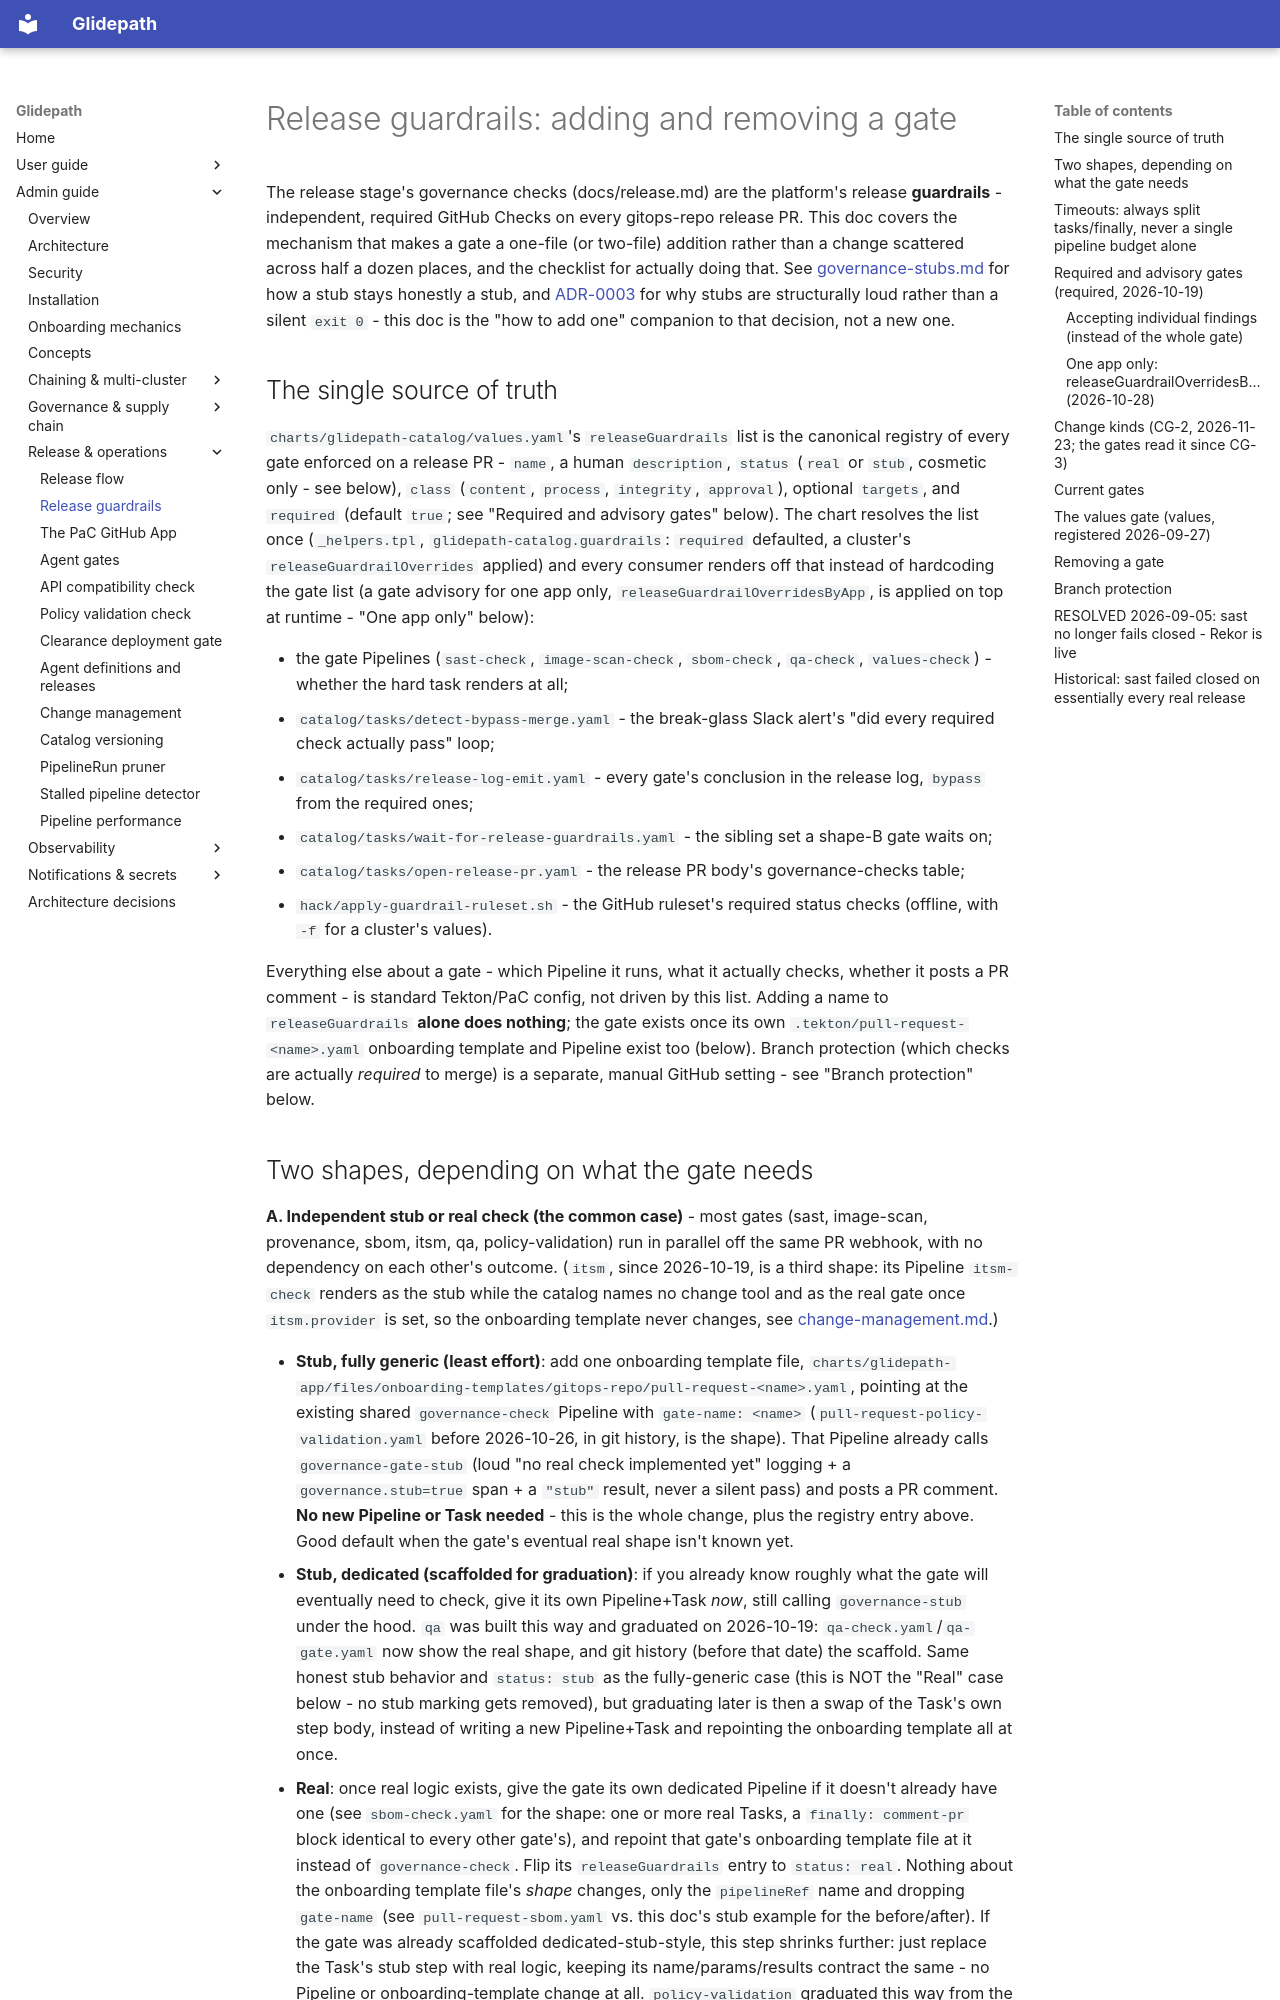

repository: jfillman/glidepath · page: admin/release-guardrails/index.html · generator: mkdocs

# Release guardrails: adding and removing a gate

The release stage's governance checks (docs/release.md) are the platform's release
**guardrails** - independent, required GitHub Checks on every gitops-repo release PR.
This doc covers the mechanism that makes a gate a one-file (or two-file) addition rather
than a change scattered across half a dozen places, and the checklist for actually doing
that. See [governance-stubs.md](governance-stubs.md) for how a stub stays honestly a
stub, and [ADR-0003](adr/0003-governance-stubs.md) for why stubs are structurally loud
rather than a silent `exit 0` - this doc is the "how to add one" companion to that
decision, not a new one.

## The single source of truth

`charts/glidepath-catalog/values.yaml`'s `releaseGuardrails` list is the canonical
registry of every gate enforced on a release PR - `name`, a human `description`,
`status` (`real` or `stub`, cosmetic only - see below), `class` (`content`, `process`,
`integrity`, `approval`), optional `targets`, and `required` (default `true`; see
"Required and advisory gates" below). The chart resolves the list once
(`_helpers.tpl`, `glidepath-catalog.guardrails`: `required` defaulted, a cluster's
`releaseGuardrailOverrides` applied) and every consumer renders off that instead of
hardcoding the gate list (a gate advisory for one app only, `releaseGuardrailOverridesByApp`, is
applied on top at runtime - "One app only" below):

- the gate Pipelines (`sast-check`, `image-scan-check`, `sbom-check`, `qa-check`,
  `values-check`) - whether the hard task renders at all;
- `catalog/tasks/detect-bypass-merge.yaml` - the break-glass Slack alert's "did every
  required check actually pass" loop;
- `catalog/tasks/release-log-emit.yaml` - every gate's conclusion in the release log,
  `bypass` from the required ones;
- `catalog/tasks/wait-for-release-guardrails.yaml` - the sibling set a shape-B gate waits on;
- `catalog/tasks/open-release-pr.yaml` - the release PR body's governance-checks table;
- `hack/apply-guardrail-ruleset.sh` - the GitHub ruleset's required status checks (offline,
  with `-f` for a cluster's values).

Everything else about a gate - which Pipeline it runs, what it actually checks, whether
it posts a PR comment - is standard Tekton/PaC config, not driven by this list. Adding a
name to `releaseGuardrails` **alone does nothing**; the gate exists once its own
`.tekton/pull-request-<name>.yaml` onboarding template and Pipeline exist too (below).
Branch protection (which checks are actually *required* to merge) is a separate, manual
GitHub setting - see "Branch protection" below.
